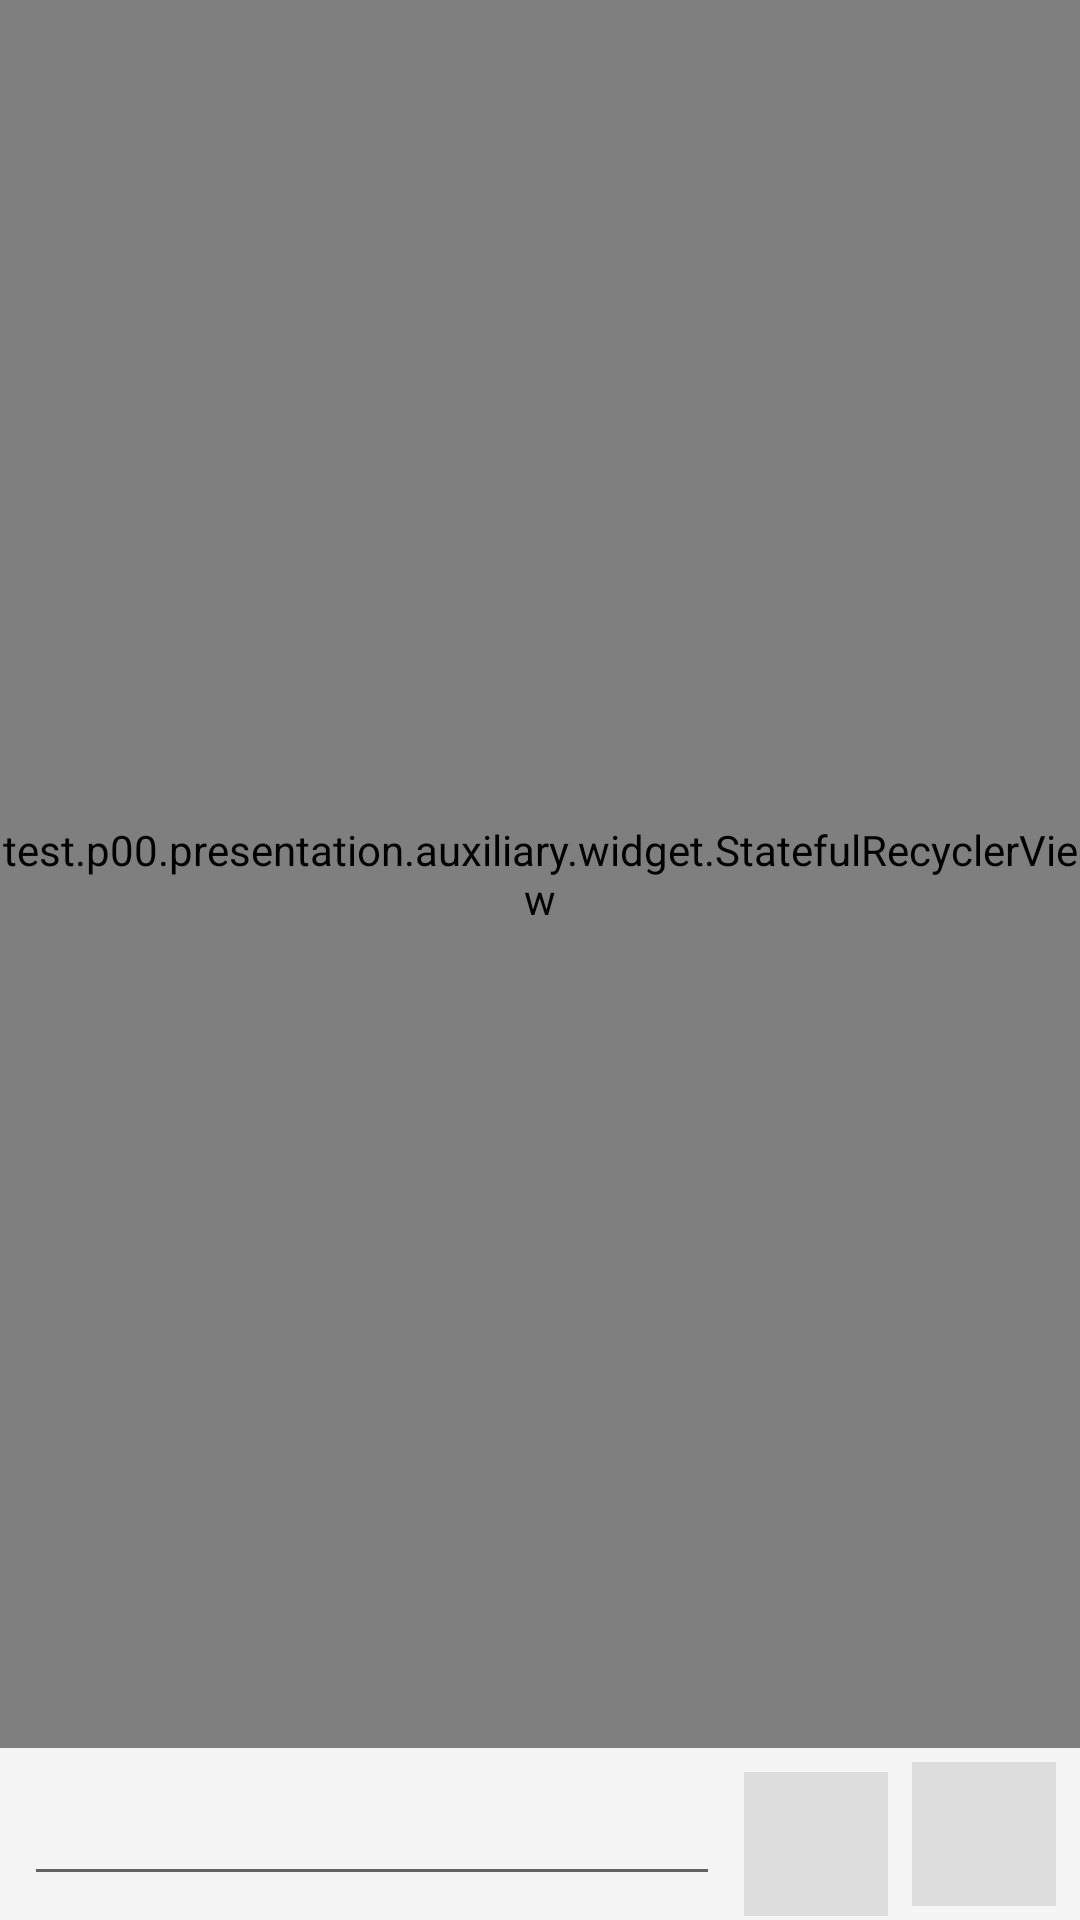

Produce the Android XML layout that renders to this screen, including the resource entries it uses.
<!-- AndroidManifest.xml: application theme MainTheme -->
<!-- res/layout/view_conversation.xml -->
<?xml version="1.0" encoding="utf-8"?>
<android.support.constraint.ConstraintLayout
    xmlns:android="http://schemas.android.com/apk/res/android"
    xmlns:app="http://schemas.android.com/apk/res-auto"
    xmlns:tools="http://schemas.android.com/tools"
    android:layout_width="match_parent"
    android:layout_height="match_parent"
    android:background="@color/confirm_background">

    <android.support.v7.widget.AppCompatEditText
        android:id="@+id/vConversationMessage"
        android:layout_width="0dp"
        android:layout_height="wrap_content"
        android:layout_marginBottom="8dp"
        android:layout_marginEnd="8dp"
        android:layout_marginStart="8dp"
        android:ems="10"
        android:inputType="textPersonName"
        app:layout_constraintBottom_toBottomOf="parent"
        app:layout_constraintEnd_toStartOf="@+id/vConversationMembers"
        app:layout_constraintStart_toStartOf="parent"
        tools:text="Name" />

    <test.p00.presentation.auxiliary.widget.StatefulRecyclerView
        android:id="@+id/vConversationMessages"
        android:layout_width="0dp"
        android:layout_height="0dp"
        android:layout_marginBottom="8dp"
        android:scrollbars="none"
        app:layout_constraintBottom_toTopOf="@+id/vConversationMessage"
        app:layout_constraintEnd_toEndOf="parent"
        app:layout_constraintStart_toStartOf="parent"
        app:layout_constraintTop_toTopOf="parent" />

    <android.support.v7.widget.AppCompatImageButton
        android:id="@+id/vConversationMembers"
        android:layout_width="48dp"
        android:layout_height="48dp"
        android:layout_marginBottom="8dp"
        android:layout_marginEnd="8dp"
        android:layout_marginTop="8dp"
        android:background="@color/ripple"
        app:layout_constraintBottom_toBottomOf="parent"
        app:layout_constraintEnd_toStartOf="@+id/vConversationMessageSend"
        app:layout_constraintTop_toBottomOf="@+id/vConversationMessages"
        app:layout_constraintVertical_bias="0.0"
        app:srcCompat="@drawable/ic_arrow_right" />

    <android.support.v7.widget.AppCompatImageButton
        android:id="@+id/vConversationMessageSend"
        android:layout_width="48dp"
        android:layout_height="48dp"
        android:layout_marginBottom="8dp"
        android:layout_marginEnd="8dp"
        android:layout_marginTop="8dp"
        android:background="@color/ripple"
        app:layout_constraintBottom_toBottomOf="parent"
        app:layout_constraintEnd_toEndOf="parent"
        app:layout_constraintTop_toBottomOf="@+id/vConversationMessages"
        app:srcCompat="@drawable/ic_arrow_right" />
</android.support.constraint.ConstraintLayout>
<!-- resources referenced by this layout -->
<resources>
  <color name="confirm_background">#fff4f4f4</color>
  <color name="ripple">#dddddd</color>
  <style name="MainTheme" parent="Theme.AppCompat.Light.NoActionBar">
          <item name="colorPrimary">@color/colorPrimary</item>
          <item name="colorPrimaryDark">@color/colorPrimaryDark</item>
          <item name="colorAccent">@color/colorAccent</item>
      </style>
  <color name="colorPrimary">#3F51B5</color>
  <color name="colorPrimaryDark">#000000</color>
  <color name="colorAccent">#ff4daf50</color>
</resources>
